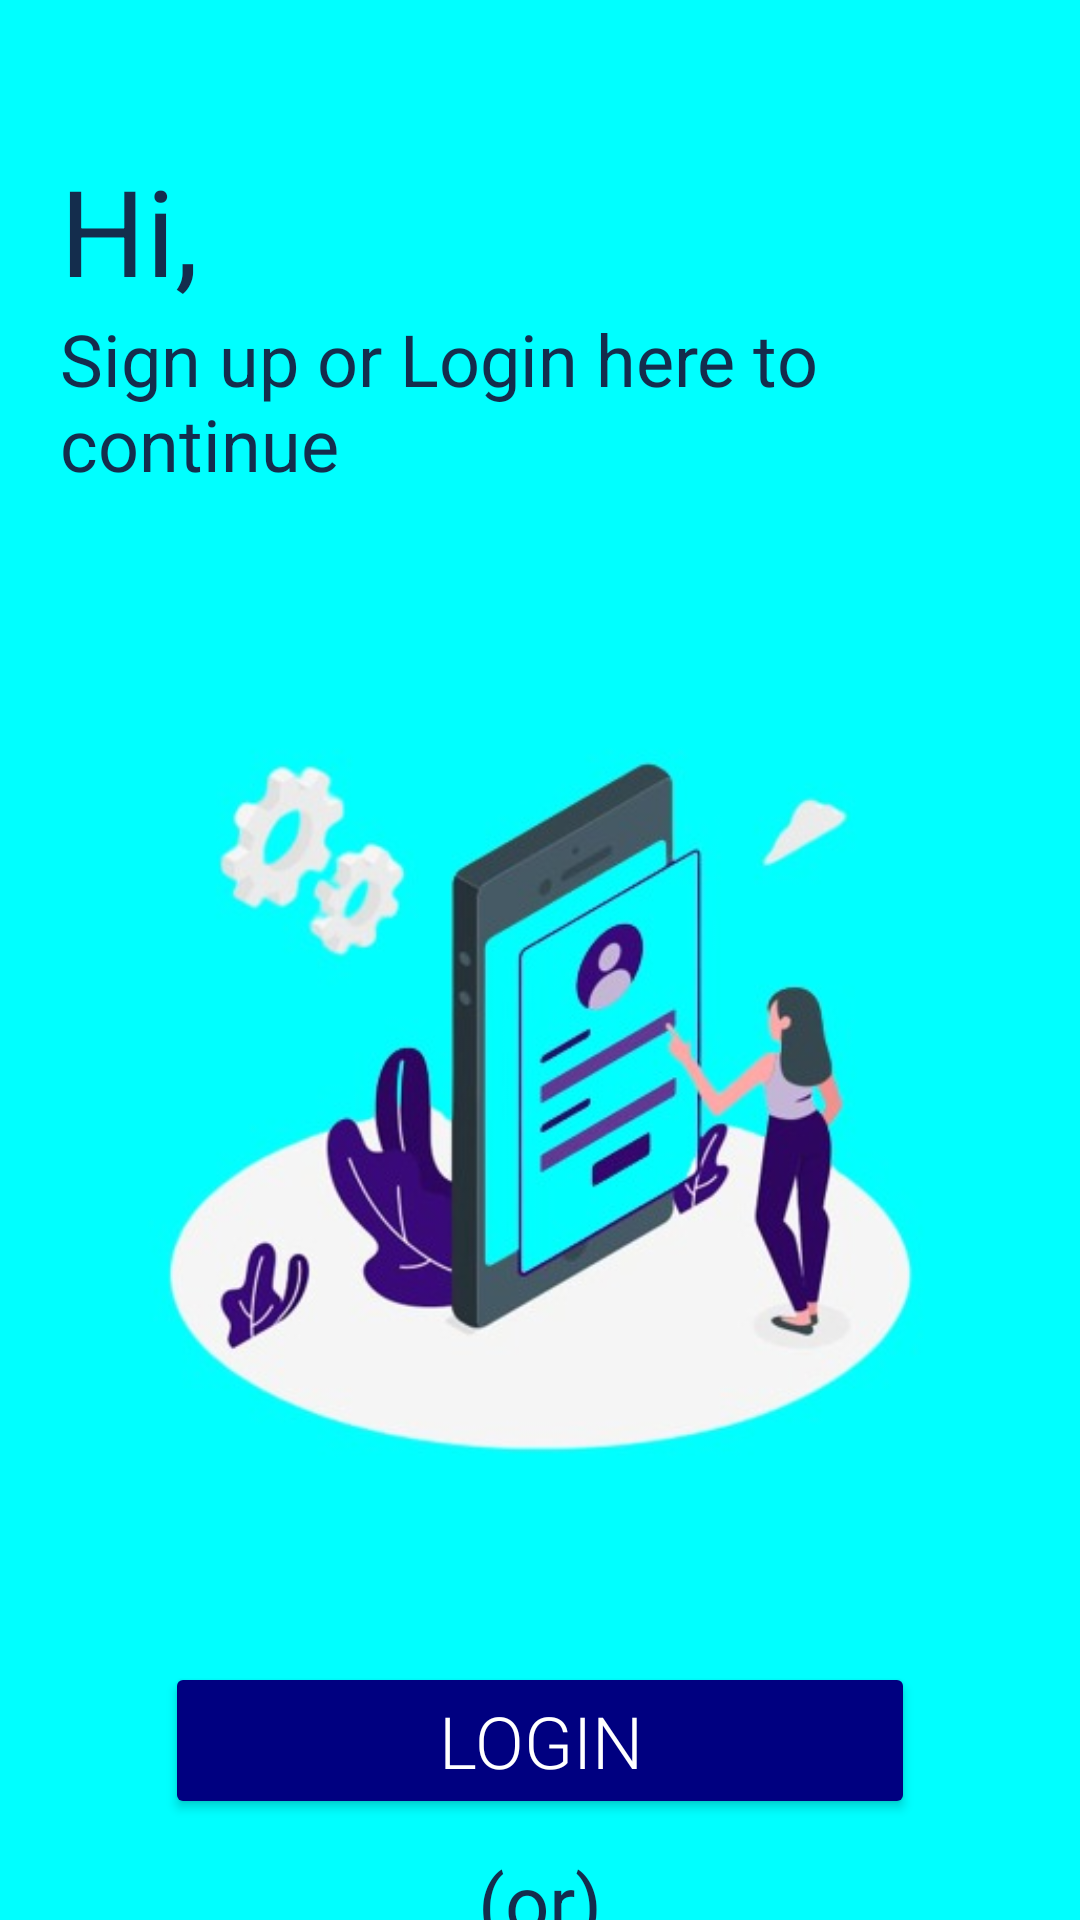

Layout XML and referenced resources for this Android screen:
<!-- AndroidManifest.xml: application theme Theme.PharmaTech -->
<!-- res/layout/activity_startpage.xml -->
<?xml version="1.0" encoding="utf-8"?>
<LinearLayout
    xmlns:android="http://schemas.android.com/apk/res/android"
    xmlns:tools="http://schemas.android.com/tools"
    android:layout_width="match_parent"
    android:layout_height="match_parent"
    android:layout_below="@+id/L1"
    android:layout_alignParentStart="true"
    android:layout_alignParentEnd="true"
    android:background="#00FFFF"
    android:orientation="vertical"
    android:paddingTop="50dp"
    tools:ignore="RtlSymmetry">

    <TextView
        android:id="@+id/txt1"
        android:layout_width="wrap_content"
        android:layout_height="wrap_content"
        android:text="Hi,"
        android:textColor="#142D4D"
        android:textSize="40sp"
        android:textStyle=""
        android:paddingStart="20dp"
        tools:ignore="HardcodedText">
    </TextView>
    <TextView
        android:id="@+id/txt2"
        android:layout_width="wrap_content"
        android:layout_height="wrap_content"
        android:text="Sign up or Login here to continue"
        android:textColor="#142D4D"
        android:textSize="24sp"
        android:textStyle=""
        android:paddingStart="20dp"
        tools:ignore="HardcodedText">
    </TextView>

    <ImageView
        android:layout_width="350dp"
        android:layout_height="350dp"
        android:layout_marginTop="30dp"
        android:layout_gravity="center"
        android:src="@drawable/img1"
        android:contentDescription="login_image"
        tools:ignore="HardcodedText">
    </ImageView>

    <Button
        android:id="@+id/btn1"
        android:layout_width="250dp"
        android:layout_height="wrap_content"
        android:text="LOGIN"
        android:textSize="24sp"
        android:fontFamily="sans-serif-light"
        android:textColor="#FFFFFF"
        android:layout_gravity="center"
        android:backgroundTint="#000080"
        tools:ignore="HardcodedText"
        android:layout_marginTop="10dp">
    </Button>

    <TextView
        android:id="@+id/txt3"
        android:layout_width="wrap_content"
        android:layout_height="wrap_content"
        android:text="(or)"
        android:textSize="26sp"
        android:textColor="#142D4D"
        android:layout_gravity="center"
        android:layout_marginTop="10dp"
        tools:ignore="HardcodedText">
    </TextView>

    <Button
        android:id="@+id/btn2"
        android:layout_width="250dp"
        android:layout_height="wrap_content"
        android:text="SIGN UP"
        android:textSize="24sp"
        android:fontFamily="sans-serif-light"
        android:textColor="#FFFFFF"
        android:layout_gravity="center"
        android:backgroundTint="#000080"
        tools:ignore="HardcodedText"
        android:layout_marginTop="10dp">
    </Button>
</LinearLayout>
<!-- resources referenced by this layout -->
<resources>
  <!-- drawable img1: jpg bitmap (drawable, 29103 bytes) -->
  <style name="Theme.PharmaTech" parent="Base.Theme.PharmaTech" />
  <style name="Base.Theme.PharmaTech" parent="Theme.Material3.DayNight.NoActionBar">
          
          
      </style>
</resources>
